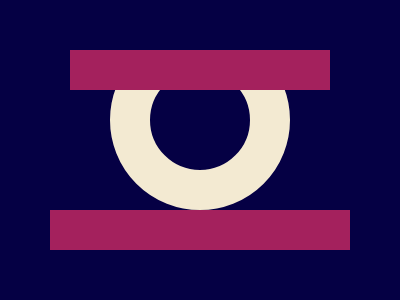

Write a web page that renders exactly this picture using CSS.

<p a><p b><p b c>
<style>
  *{
    margin:0;
    background:#050044;
    position:fixed;
  }
  [a]{
    width:100;
    height:100;
    border-radius:50%;
    border:40px solid#F3EAD2;
    margin:30 110;
  }
  [b]{
    width:300;
    height:40;
    background:#A4215D;
    margin:210 50;
  }
  [c]{
    width:260;
    margin:50 70;
    box-shadow:0 -40px#050044;
  }
</style>